Run: headless pygame with SDL's dummy video driver; simulated clock (each Clock.tick advances the game by its frame time, no real sleeping); random seed 0; keys injected as events and as key.get_pressed() state; no mouse input.
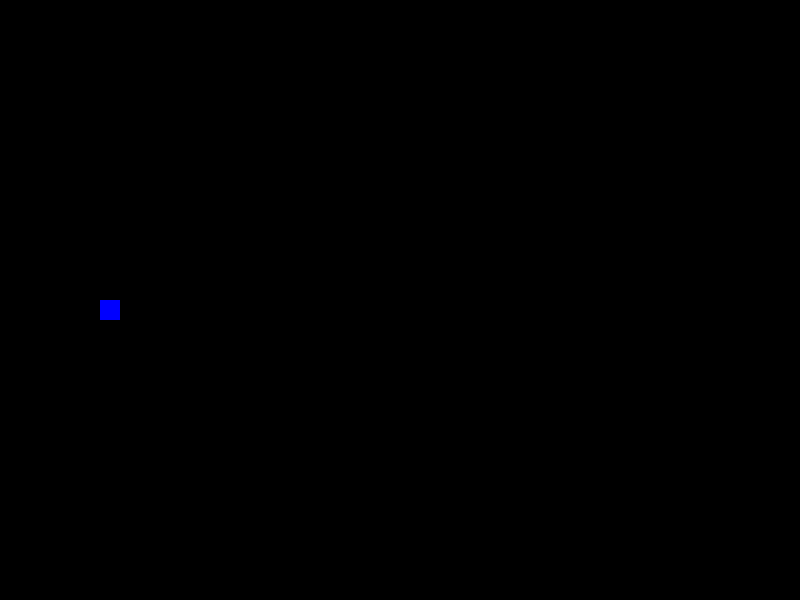
Frame 1 of 4 · flips 1–60 · no input
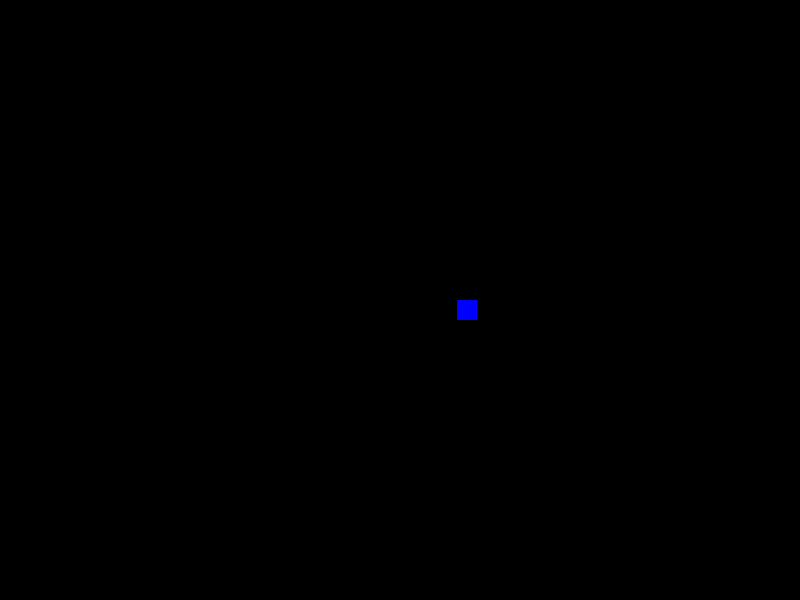
Frame 2 of 4 · flips 61–180 · tapped SPACE, RETURN · held RIGHT (→), D
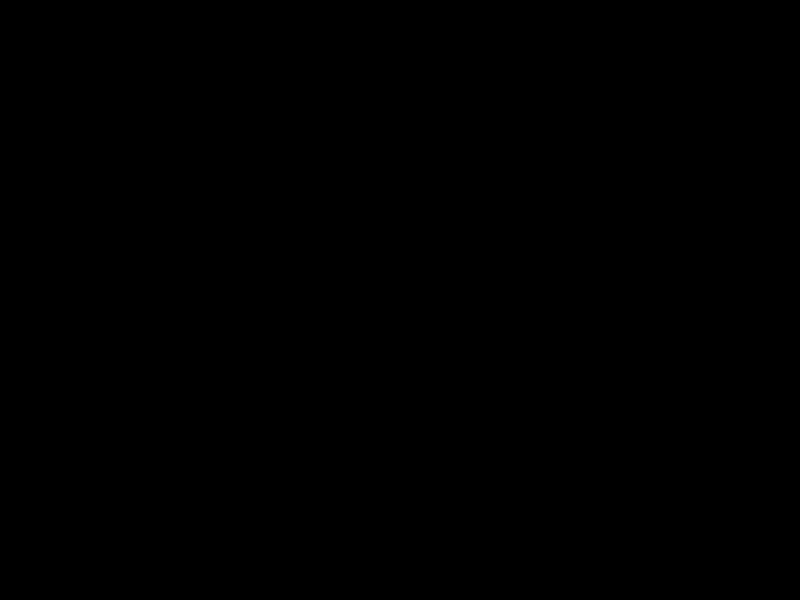
Frame 3 of 4 · flips 181–300 · held DOWN (↓), S
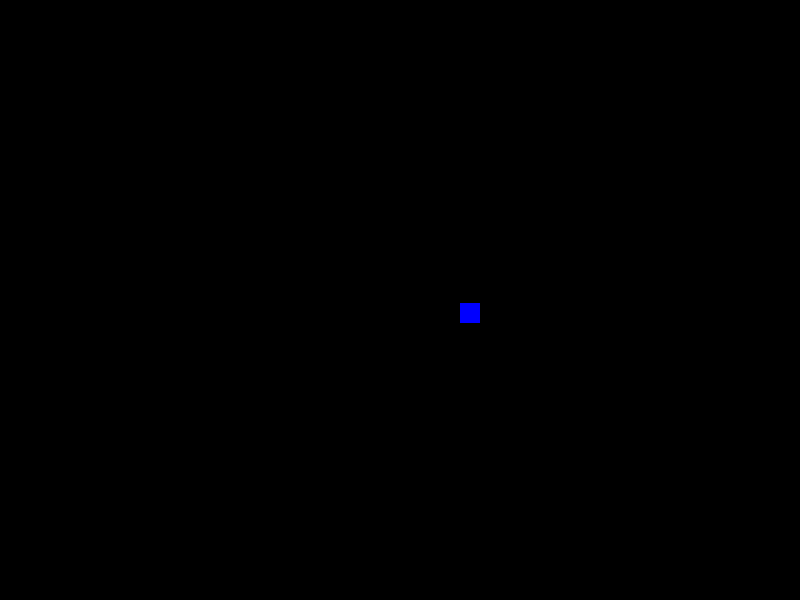
Frame 4 of 4 · flips 301–420 · held LEFT (←), A, UP (↑), W

The pygame program that drew these frames:

import pygame

WIDTH = 800
HEIGHT = 600

pygame.init()
screen = pygame.display.set_mode((WIDTH, HEIGHT))
clock = pygame.time.Clock()
running = True

speed = 3

class Player:
    def __init__(self, name, size):
        self.name = name
        self.size = size
        self.body = pygame.Rect((100, HEIGHT/2, size, size))

playerOne = Player("Daniel", 20)

while running:
    
    screen.fill('black')
    
    pygame.draw.rect(screen, "blue", playerOne.body)
    
    #KEY EVENT
    key = pygame.key.get_pressed()

    if key[pygame.K_UP] == True:
        playerOne.body.move_ip(0, -1*speed)
    elif key[pygame.K_DOWN] == True:
        playerOne.body.move_ip(0, 1*speed)
    elif key[pygame.K_LEFT] == True:
        playerOne.body.move_ip(-1*speed, 0)
    elif key[pygame.K_RIGHT] == True:
        playerOne.body.move_ip(1*speed, 0)
    
    #GAME EVENTS   
    for event in pygame.event.get():
        if event.type == pygame.QUIT:
            running = False
    

    pygame.display.update()
    
    clock.tick(60)

pygame.quit()
